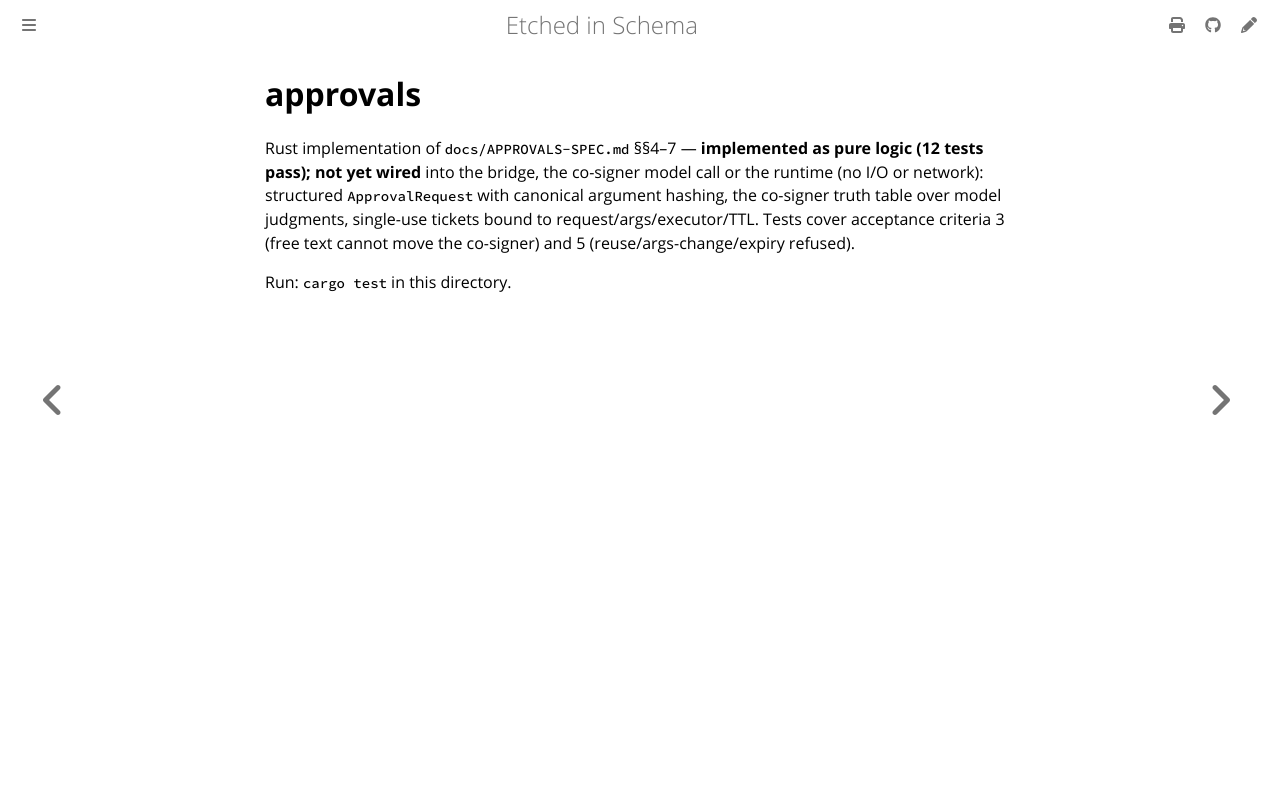

repository: repr0bated/etched-in-schema · page: approvals.html · generator: mdbook

# approvals

Rust implementation of `docs/APPROVALS-SPEC.md` §§4–7 — **implemented as pure
logic (12 tests pass); not yet wired** into the bridge, the co-signer model call
or the runtime (no I/O or network): structured `ApprovalRequest` with canonical argument
hashing, the co-signer truth table over model judgments, single-use tickets
bound to request/args/executor/TTL. Tests cover acceptance criteria 3
(free text cannot move the co-signer) and 5 (reuse/args-change/expiry refused).

Run: `cargo test` in this directory.
